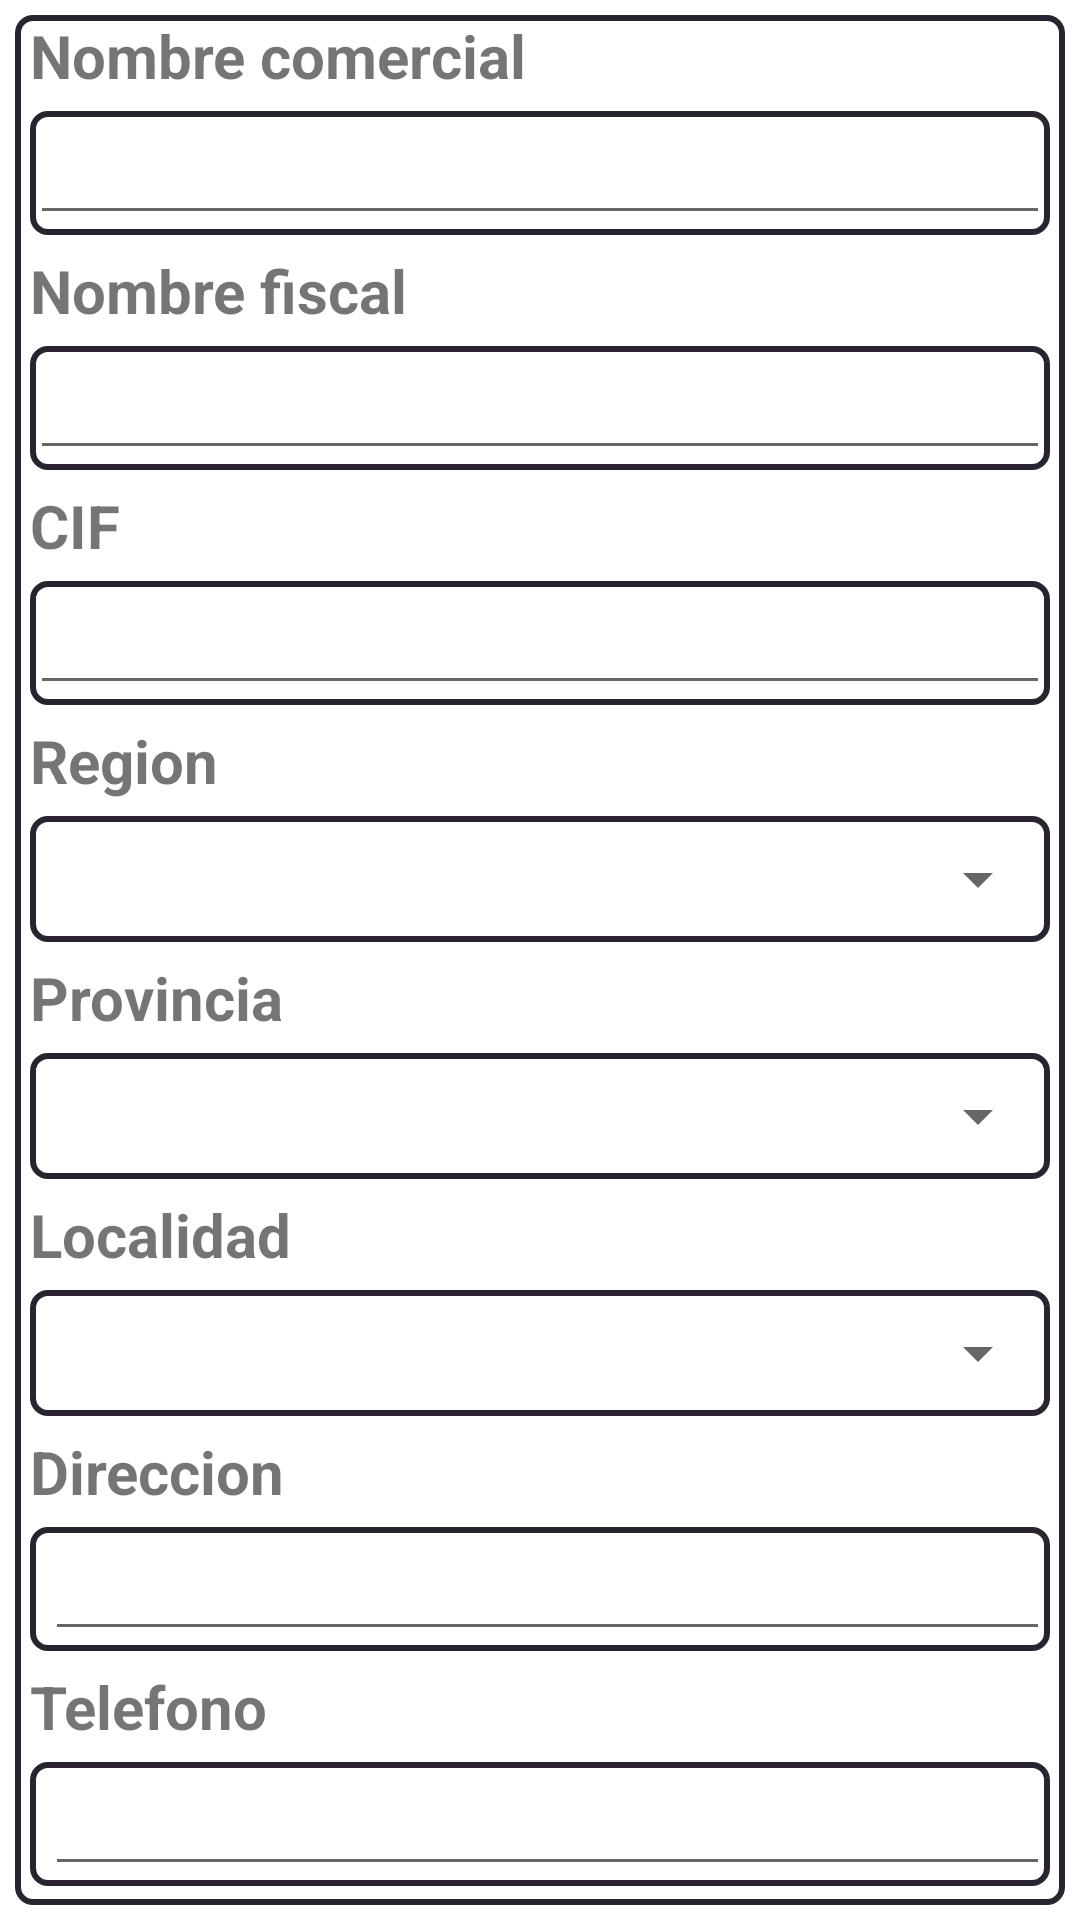

Produce the Android XML layout that renders to this screen, including the resource entries it uses.
<!-- AndroidManifest.xml: application theme Theme.MercaPlus -->
<!-- res/layout/activity_add_cliente.xml -->
<?xml version="1.0" encoding="utf-8"?>
<layout xmlns:android="http://schemas.android.com/apk/res/android"
    xmlns:app="http://schemas.android.com/apk/res-auto"
    xmlns:tools="http://schemas.android.com/tools">

    <data>

    </data>

    <LinearLayout
        android:layout_width="match_parent"
        android:layout_height="match_parent"
        android:orientation="vertical"
        tools:context=".AddClienteActivity">

        <LinearLayout
            android:layout_width="match_parent"
            android:layout_height="match_parent"
            android:background="@drawable/fondo_listas"
            android:layout_margin="5dp"
            android:orientation="vertical">

        <TextView
            android:layout_width="wrap_content"
            android:layout_height="wrap_content"
            android:text="Nombre comercial"
            android:layout_marginLeft="5dp"
            android:textSize="20dp"
            android:textStyle="bold"></TextView>

            <LinearLayout
                android:layout_width="match_parent"
                android:layout_height="wrap_content"
                android:background="@drawable/fondo_listas"
                android:layout_margin="5dp"
                android:orientation="vertical">
        <EditText
            android:layout_width="match_parent"
            android:layout_height="wrap_content"
            android:id="@+id/edtNombreComercial">

        </EditText>
            </LinearLayout>

        <TextView
            android:layout_width="wrap_content"
            android:layout_height="wrap_content"
            android:text="Nombre fiscal"
            android:layout_marginLeft="5dp"
            android:textSize="20dp"
            android:textStyle="bold"></TextView>

            <LinearLayout
                android:layout_width="match_parent"
                android:layout_height="wrap_content"
                android:background="@drawable/fondo_listas"
                android:layout_margin="5dp"
                android:orientation="vertical">
        <EditText
            android:layout_width="match_parent"
            android:layout_height="wrap_content"
            android:id="@+id/edtNombreFiscal">
        </EditText>

            </LinearLayout>

        <TextView
            android:layout_width="wrap_content"
            android:layout_height="wrap_content"
            android:text="CIF"
            android:textSize="20dp"
            android:layout_marginLeft="5dp"
            android:textStyle="bold"></TextView>

                <LinearLayout
                    android:layout_width="match_parent"
                    android:layout_height="wrap_content"
                    android:background="@drawable/fondo_listas"
                    android:layout_margin="5dp"
                    android:orientation="vertical">
        <EditText
            android:layout_width="match_parent"
            android:layout_height="wrap_content"
            android:id="@+id/edtCIF">
        </EditText>

                </LinearLayout>

        <TextView
            android:layout_width="wrap_content"
            android:layout_height="wrap_content"
            android:text="Region"
            android:textSize="20dp"
            android:layout_marginLeft="5dp"
            android:textStyle="bold"></TextView>

                    <LinearLayout
                        android:layout_width="match_parent"
                        android:layout_height="wrap_content"
                        android:background="@drawable/fondo_listas"
                        android:layout_margin="5dp"
                        android:orientation="vertical">
        <Spinner
            android:id="@+id/spnRegion"
            android:layout_marginLeft="5dp"
            android:textSize="16dp"
            android:layout_width="match_parent"
            android:layout_height="42dp" />

                    </LinearLayout>

        <TextView
            android:layout_width="wrap_content"
            android:layout_height="wrap_content"
            android:text="Provincia"
            android:layout_marginLeft="5dp"
            android:textSize="20dp"
            android:textStyle="bold"></TextView>

                        <LinearLayout
                            android:layout_width="match_parent"
                            android:layout_height="wrap_content"
                            android:background="@drawable/fondo_listas"
                            android:layout_margin="5dp"
                            android:orientation="vertical">
        <Spinner
            android:layout_marginLeft="5dp"
            android:id="@+id/spnProvincia"
            android:textSize="16dp"
            android:layout_height="42dp"
            android:layout_width="match_parent" />

                        </LinearLayout>

        <TextView
            android:layout_width="wrap_content"
            android:layout_height="wrap_content"
            android:text="Localidad"
            android:layout_marginLeft="5dp"
            android:textSize="20dp"
            android:textStyle="bold"></TextView>

                            <LinearLayout
                                android:layout_width="match_parent"
                                android:layout_height="wrap_content"
                                android:background="@drawable/fondo_listas"
                                android:layout_margin="5dp"
                                android:orientation="vertical">
        <Spinner
            android:id="@+id/spnLocalidad"
            android:layout_marginLeft="5dp"
            android:textSize="16dp"
            android:layout_width="match_parent"
            android:layout_height="42dp"/>
                            </LinearLayout>

        <TextView
            android:layout_width="wrap_content"
            android:layout_height="wrap_content"
            android:text="Direccion"
            android:layout_marginLeft="5dp"
            android:textSize="20dp"
            android:textStyle="bold"></TextView>

                                <LinearLayout
                                    android:layout_width="match_parent"
                                    android:layout_height="wrap_content"
                                    android:background="@drawable/fondo_listas"
                                    android:layout_margin="5dp"
                                    android:orientation="vertical">
        <EditText
            android:layout_width="match_parent"
            android:layout_height="wrap_content"
            android:layout_marginLeft="5dp"
            android:id="@+id/edtDireccion">
        </EditText>

                                </LinearLayout>

        <TextView
            android:layout_width="wrap_content"
            android:layout_height="wrap_content"
            android:text="Telefono"
            android:textSize="20dp"
            android:layout_marginLeft="5dp"
            android:textStyle="bold"></TextView>

                                    <LinearLayout
                                        android:layout_width="match_parent"
                                        android:layout_height="wrap_content"
                                        android:background="@drawable/fondo_listas"
                                        android:layout_margin="5dp"
                                        android:orientation="vertical">
        <EditText
            android:layout_width="match_parent"
            android:layout_height="wrap_content"
            android:layout_marginLeft="5dp"
            android:inputType="number"
            android:id="@+id/edtTelefono">
        </EditText>

                                    </LinearLayout>

        <Button
            android:layout_width="wrap_content"
            android:layout_height="wrap_content"
            android:textSize="20dp"
            android:text="Guardar"
            android:id="@+id/btnAddCliente"
            android:layout_gravity="center"></Button>

        </LinearLayout>


    </LinearLayout>
</layout>
<!-- resources referenced by this layout -->
<resources>
  <!-- drawable fondo_listas (drawable) -->
  <?xml version="1.0" encoding="UTF-8"?>
      <shape android:layout_height="match_parent" android:layout_width="match_parent" android:orientation="vertical" xmlns:android="http://schemas.android.com/apk/res/android">
  
      <solid android:color="@android:color/white"/>
  
      <corners android:radius="5dp"/>
  
      <stroke android:color="#2A2330" android:width="2dp"/>
  
  </shape>
  <style name="Theme.MercaPlus" parent="Theme.MaterialComponents.DayNight.DarkActionBar">
          
          <item name="colorPrimary">@color/purple_500</item>
          <item name="colorPrimaryVariant">@color/purple_700</item>
          <item name="colorOnPrimary">@color/white</item>
          
          <item name="colorSecondary">@color/teal_200</item>
          <item name="colorSecondaryVariant">@color/teal_700</item>
          <item name="colorOnSecondary">@color/black</item>
          
          <item name="android:statusBarColor">?attr/colorPrimaryVariant</item>
          
      </style>
  <color name="purple_500">#FF6200EE</color>
  <color name="purple_700">#FF3700B3</color>
  <color name="white">#FFFFFFFF</color>
  <color name="teal_200">#FF03DAC5</color>
  <color name="teal_700">#FF018786</color>
  <color name="black">#FF000000</color>
</resources>
